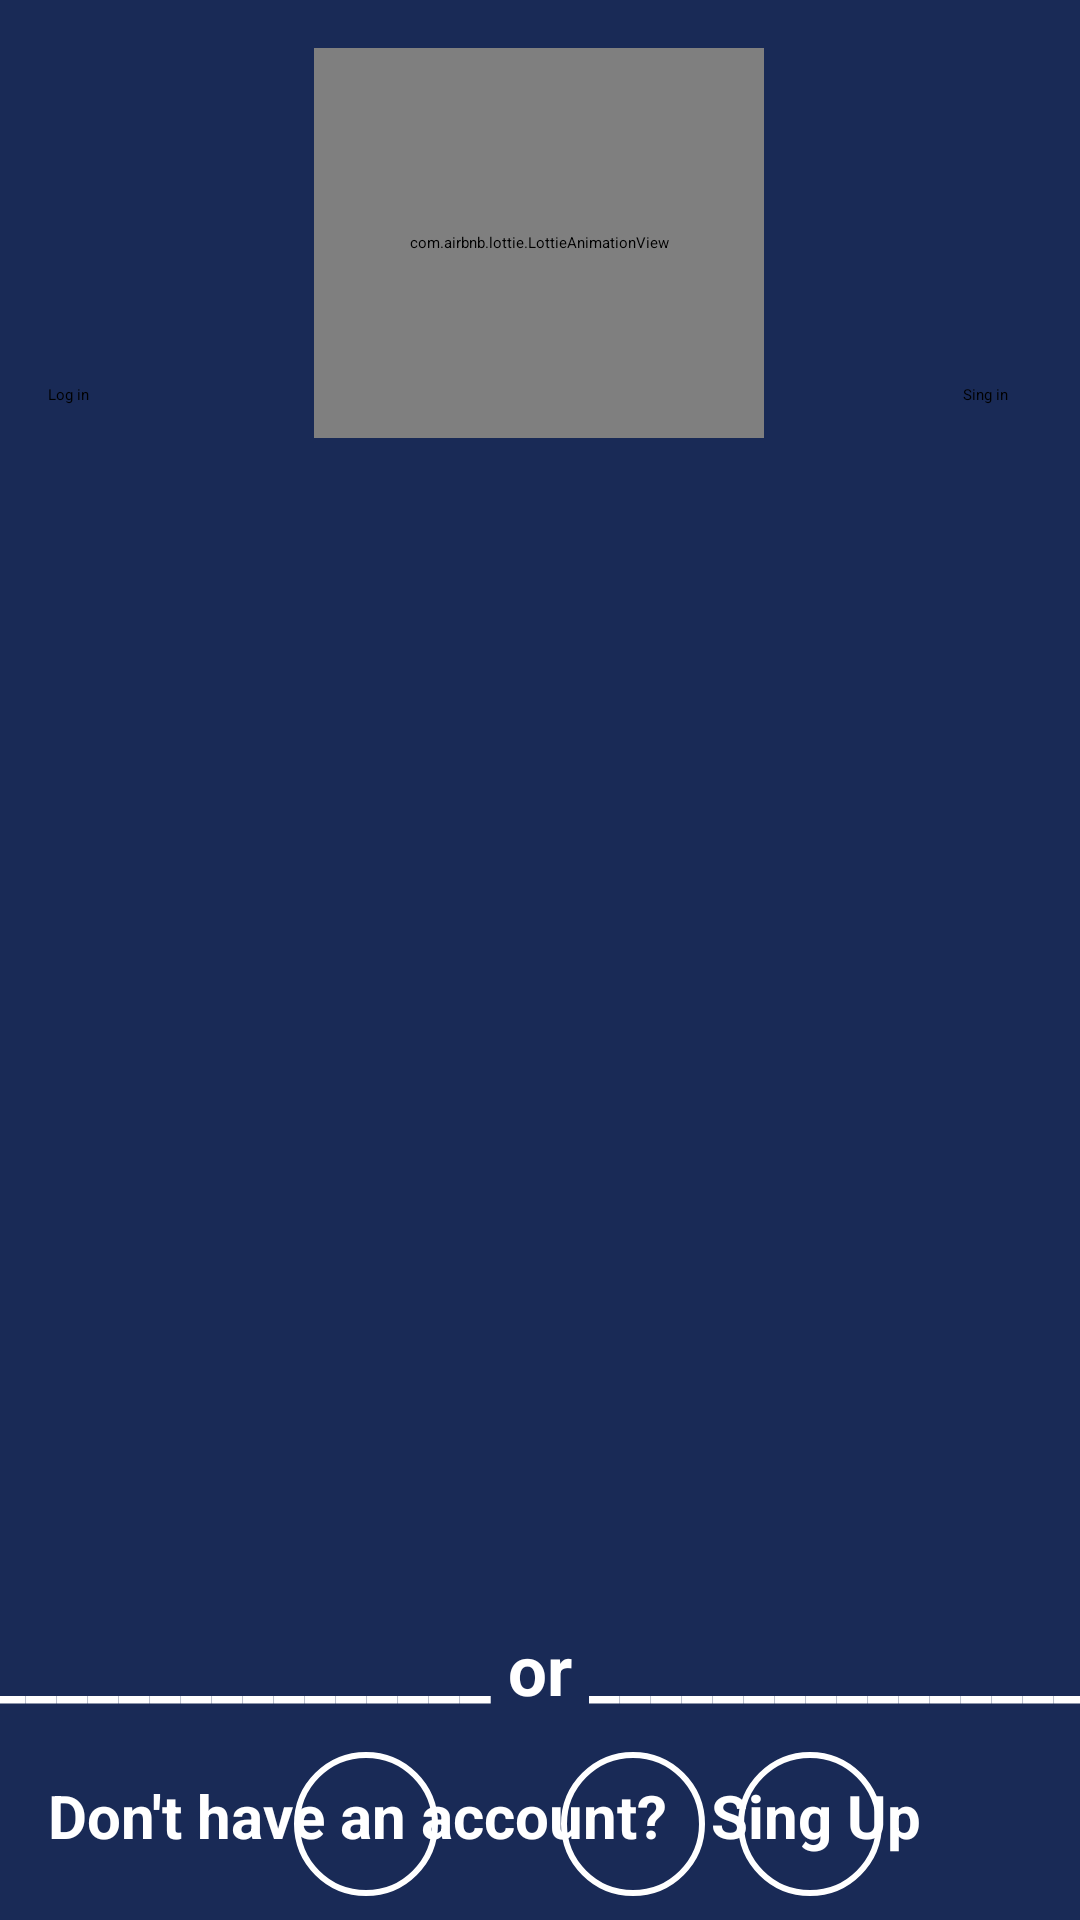

Produce the Android XML layout that renders to this screen, including the resource entries it uses.
<!-- AndroidManifest.xml: application theme Theme.ToDoList -->
<!-- res/layout/activity_login.xml -->
<?xml version="1.0" encoding="utf-8"?>
<androidx.constraintlayout.widget.ConstraintLayout xmlns:android="http://schemas.android.com/apk/res/android"
    xmlns:app="http://schemas.android.com/apk/res-auto"
    xmlns:tools="http://schemas.android.com/tools"
    android:layout_width="match_parent"
    android:layout_height="match_parent"
    android:background="@color/dark_blue"
    tools:context=".LoginActivity">

    <com.airbnb.lottie.LottieAnimationView
        android:id="@+id/splash"
        android:layout_width="150dp"
        android:layout_height="130dp"
        android:layout_marginStart="30dp"
        android:layout_marginTop="16dp"
        android:layout_marginEnd="31dp"
        android:scaleType="fitXY"
        app:layout_constraintEnd_toEndOf="parent"
        app:layout_constraintStart_toStartOf="parent"
        app:layout_constraintTop_toTopOf="parent"
        app:lottie_autoPlay="true"
        app:lottie_rawRes="@raw/login" />

    <Button
        android:id="@+id/login"
        android:layout_width="wrap_content"
        android:layout_height="wrap_content"
        android:layout_marginStart="16dp"
        android:layout_marginTop="128dp"
        android:drawableEnd="@drawable/ic_baseline_keyboard_arrow_right_24"
        android:drawablePadding="10dp"
        android:text="Log in"
        app:layout_constraintStart_toStartOf="parent"
        app:layout_constraintTop_toTopOf="parent" />

    <Button
        android:id="@+id/signUp"
        android:layout_width="wrap_content"
        android:layout_height="wrap_content"
        android:layout_marginEnd="24dp"
        android:drawableEnd="@drawable/ic_baseline_keyboard_arrow_right_24"
        android:drawablePadding="10dp"
        android:text="Sing in"
        app:layout_constraintBaseline_toBaselineOf="@+id/login"
        app:layout_constraintEnd_toEndOf="parent" />

    <androidx.fragment.app.FragmentContainerView
        android:id="@+id/fvm"
        android:layout_width="381dp"
        android:layout_height="378dp"
        android:layout_marginStart="8dp"
        android:layout_marginTop="8dp"
        android:layout_marginEnd="8dp"
        android:layout_marginBottom="35dp"
        app:layout_constraintBottom_toBottomOf="parent"
        app:layout_constraintEnd_toEndOf="parent"
        app:layout_constraintHorizontal_bias="0.571"
        app:layout_constraintStart_toStartOf="parent"
        app:layout_constraintTop_toBottomOf="@+id/login"
        app:layout_constraintVertical_bias="0.0" />

    <TextView
        android:id="@+id/textView6"
        android:layout_width="658dp"
        android:layout_height="0dp"
        android:layout_marginTop="20dp"
        android:text="________________ or ________________"
        android:textAlignment="center"
        android:textColor="@color/white"
        android:textSize="23sp"
        android:textStyle="bold"
        app:layout_constraintEnd_toEndOf="parent"
        app:layout_constraintHorizontal_bias="0.502"
        app:layout_constraintStart_toStartOf="parent"
        app:layout_constraintTop_toBottomOf="@+id/fvm" />

    <TextView
        android:id="@+id/textView4"
        android:layout_width="wrap_content"
        android:layout_height="wrap_content"
        android:layout_marginStart="16dp"
        android:layout_marginEnd="46dp"
        android:text="Don't have an account?  "
        android:textColor="@color/white"
        android:textSize="20sp"
        android:textStyle="bold"
        app:layout_constraintBaseline_toBaselineOf="@+id/textView3"
        app:layout_constraintEnd_toStartOf="@+id/textView3"
        app:layout_constraintHorizontal_bias="0.0"
        app:layout_constraintStart_toStartOf="parent" />

    <TextView
        android:id="@+id/textView3"
        android:layout_width="wrap_content"
        android:layout_height="wrap_content"
        android:layout_marginTop="20dp"
        android:layout_marginEnd="48dp"
        android:text="Sing Up "
        android:textColor="@color/white"
        android:textSize="20sp"
        android:textStyle="bold"
        app:layout_constraintEnd_toEndOf="parent"
        app:layout_constraintTop_toBottomOf="@+id/textView6" />

    <ImageButton
        android:id="@+id/imageButton"
        android:layout_width="wrap_content"
        android:layout_height="wrap_content"
        android:layout_marginStart="98dp"

        android:layout_marginBottom="8dp"
        android:background="@drawable/social_media"
        android:minWidth="48dp"
        android:minHeight="48dp"
        android:src="@drawable/ic_baseline_mail_24"
        app:layout_constraintBottom_toBottomOf="parent"
        app:layout_constraintStart_toStartOf="parent"
        tools:ignore="ContentDescription,SpeakableTextPresentCheck" />

    <ImageButton
        android:id="@+id/imageButton2"
        android:layout_width="wrap_content"
        android:layout_height="wrap_content"
        android:layout_marginStart="41dp"
        android:layout_marginEnd="76dp"
        android:layout_marginBottom="8dp"
        android:background="@drawable/social_media"
        android:minWidth="48dp"
        android:minHeight="48dp"
        android:src="@drawable/ic_baseline_mail_24"
        app:layout_constraintBottom_toBottomOf="parent"
        app:layout_constraintEnd_toEndOf="parent"
        app:layout_constraintHorizontal_bias="0.75"
        app:layout_constraintStart_toEndOf="@+id/imageButton3"
        tools:ignore="ContentDescription,SpeakableTextPresentCheck" />

    <ImageButton
        android:id="@+id/imageButton3"
        android:layout_width="wrap_content"
        android:layout_height="wrap_content"
        android:layout_marginStart="41dp"
        android:layout_marginBottom="8dp"
        android:background="@drawable/social_media"
        android:minWidth="48dp"
        android:minHeight="48dp"
        android:src="@drawable/ic_baseline_mail_24"
        app:layout_constraintBottom_toBottomOf="parent"
        app:layout_constraintStart_toEndOf="@+id/imageButton"
        tools:ignore="ContentDescription,SpeakableTextPresentCheck" />

</androidx.constraintlayout.widget.ConstraintLayout>
<!-- resources referenced by this layout -->
<resources>
  <color name="dark_blue">#192A56</color>
  <color name="white">#FFFFFFFF</color>
  <!-- drawable social_media (drawable-v24) -->
  <?xml version="1.0" encoding="utf-8"?>
  <shape android:shape="rectangle" xmlns:android="http://schemas.android.com/apk/res/android">
  
      <stroke  android:width="2dp"
          android:color="@color/white"
          />
      <corners android:radius="360dp"/>
  </shape>
  <style name="Theme.ToDoList" parent="Theme.MaterialComponents.DayNight.DarkActionBar">
          
          <item name="colorPrimary">@color/green_blue</item>
          <item name="colorPrimaryVariant">@color/dark_blue</item>
          <item name="colorOnPrimary">@color/black</item>
          
          <item name="colorSecondary">@color/teal_200</item>
          <item name="colorSecondaryVariant">@color/teal_200</item>
          <item name="colorOnSecondary">@color/black</item>
          
          <item name="android:statusBarColor" tools:targetApi="l">?attr/colorPrimaryVariant</item>
          
      </style>
  <color name="green_blue">#0A3D62</color>
  <color name="black">#FF000000</color>
  <color name="teal_200">#FF03DAC5</color>
</resources>
